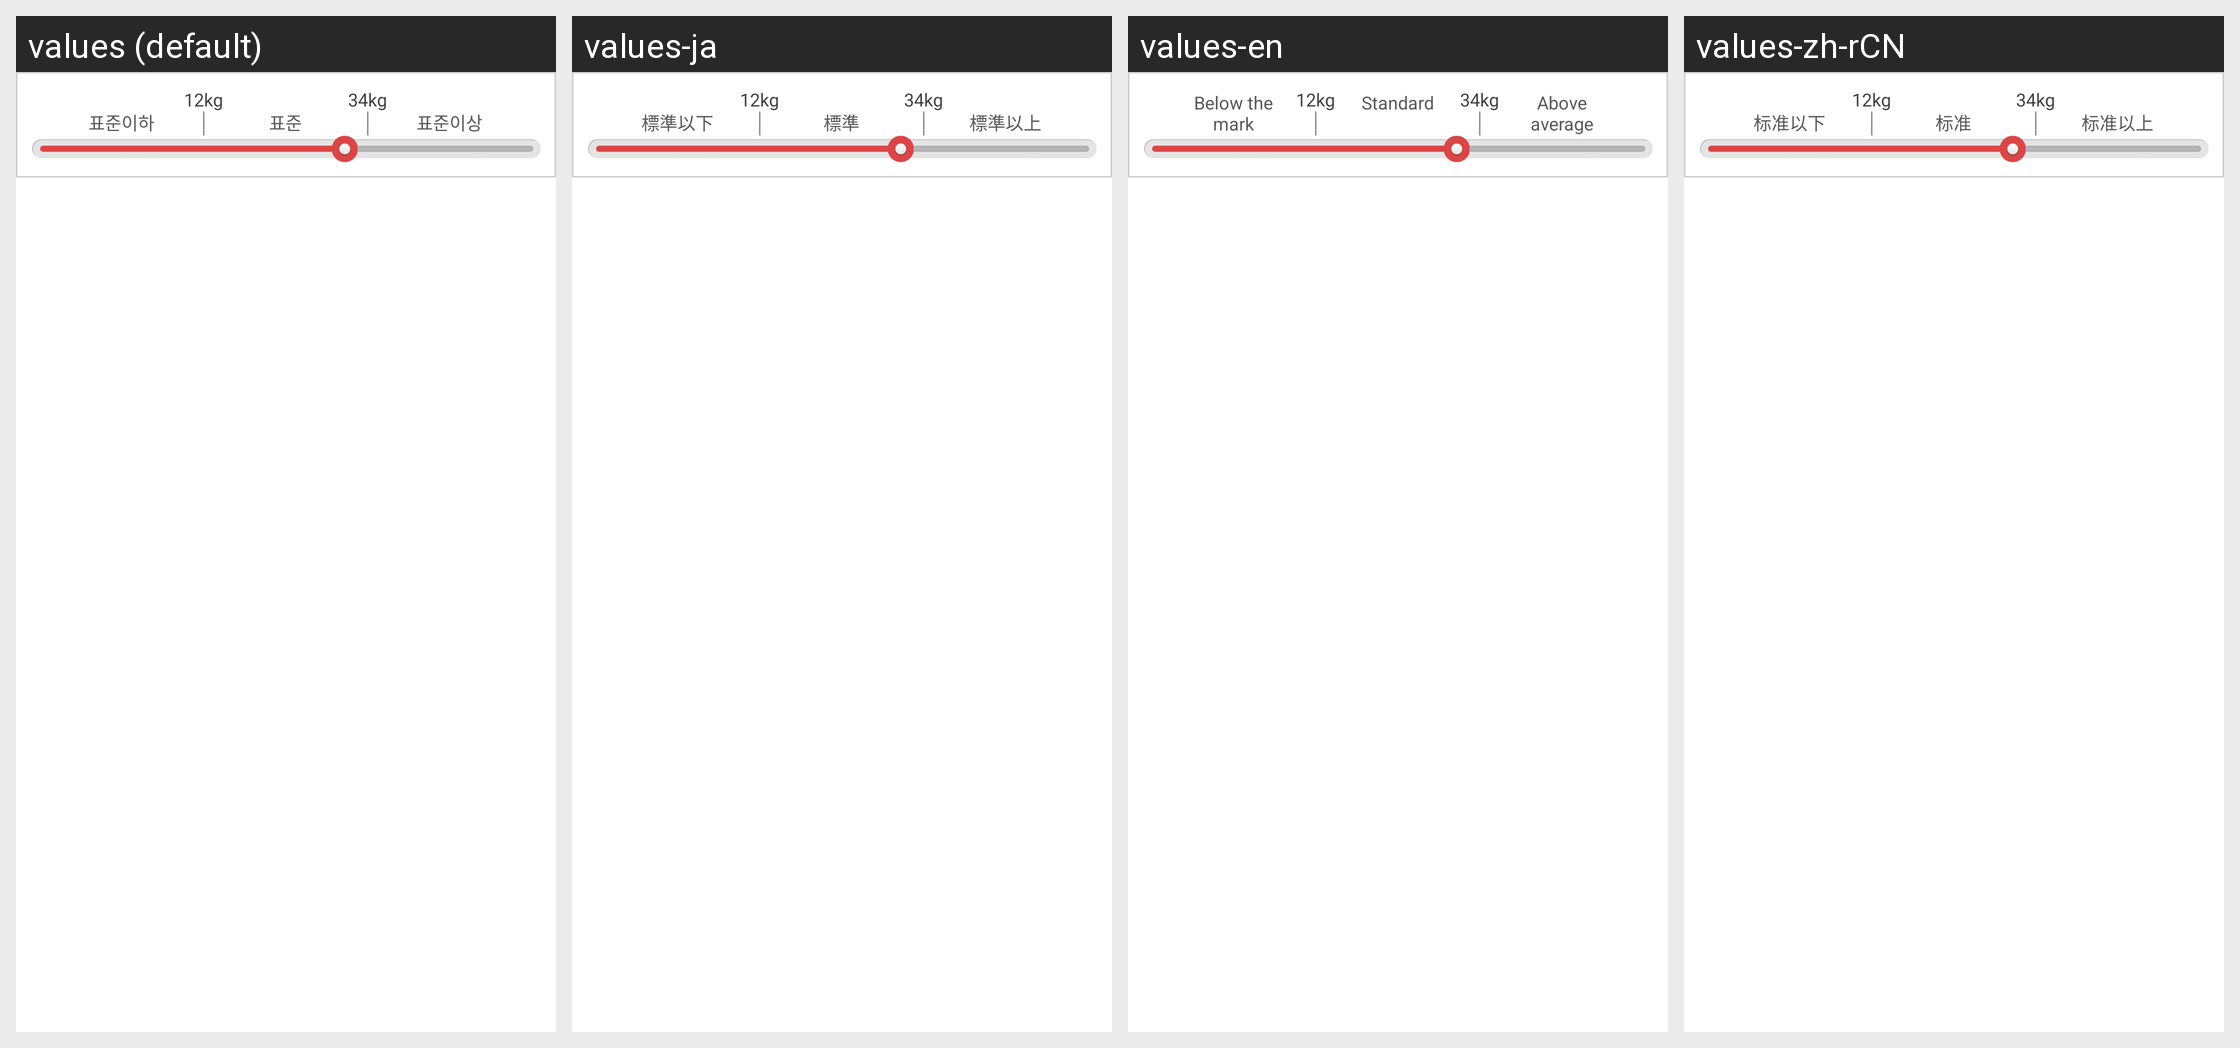

The Android screen above is rendered under several locales of the same app. Produce the string resources it draws, with the default and per-locale values.
Android screen res/layout/widget_weight_graph.xml rendered under 4 locales, left to right: values (default), values-ja, values-en, values-zh-rCN. Device: Nexus 5 (rendered at 1080×1920; each locale shown at half size, 540×960, under a caption strip naming it); theme AppTheme.
Strings drawn on this screen, with the default value and each locale's value (text and hints the layout hard-codes, and strings that could not be matched under every locale, appear in the picture but are not listed):

BMI_below
  values: 표준이하
  values-ja: 標準以下
  values-en: Below the mark
  values-zh-rCN: 标准以下

BMI_standard
  values: 표준
  values-ja: 標準
  values-en: Standard
  values-zh-rCN: 标准

BMI_above
  values: 표준이상
  values-ja: 標準以上
  values-en: Above average
  values-zh-rCN: 标准以上
